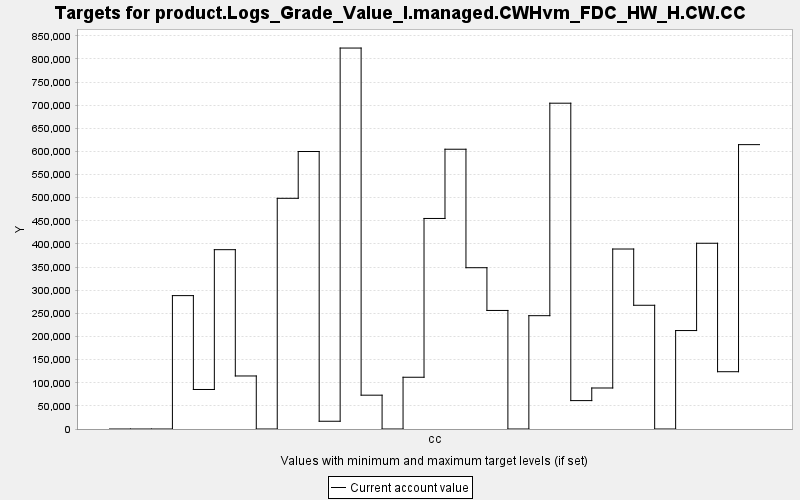

The file beside this chart, header and first rows:
TARGET, PERIOD, YEAR, PERIODWIDTH, MINIMUM, MAXIMUM, MINWEIGHT, MAXWEIGHT, CURRENT, SUMMARY
product.Logs_Grade_Value_I.managed.CWHvm…, 0, 0, 10.0, 0.0, 10000, 1.0, 1.0, 0.0, 0.0
product.Logs_Grade_Value_I.managed.CWHvm…, 1, 10, 10.0, 0.0, 10000, 1.0, 1.0, 0.0, 0.0
product.Logs_Grade_Value_I.managed.CWHvm…, 2, 20, 10.0, 0.0, 10000, 1.0, 1.0, 0.0, 0.0
product.Logs_Grade_Value_I.managed.CWHvm…, 3, 30, 10.0, 0.0, 10000, 1.0, 1.0, 288376, 0.0
product.Logs_Grade_Value_I.managed.CWHvm…, 4, 40, 10.0, 0.0, 10000, 1.0, 1.0, 85436, 0.0
product.Logs_Grade_Value_I.managed.CWHvm…, 5, 50, 10.0, 0.0, 10000, 1.0, 1.0, 387707, 0.0
product.Logs_Grade_Value_I.managed.CWHvm…, 6, 60, 10.0, 0.0, 10000, 1.0, 1.0, 114647, 0.0
product.Logs_Grade_Value_I.managed.CWHvm…, 7, 70, 10.0, 0.0, 10000, 1.0, 1.0, 0.0, 0.0
product.Logs_Grade_Value_I.managed.CWHvm…, 8, 80, 10.0, 0.0, 10000, 1.0, 1.0, 498763, 0.0
product.Logs_Grade_Value_I.managed.CWHvm…, 9, 90, 10.0, 0.0, 10000, 1.0, 1.0, 599938, 0.0
product.Logs_Grade_Value_I.managed.CWHvm…, 10, 100, 10.0, 0.0, 10000, 1.0, 1.0, 16762, 0.0
product.Logs_Grade_Value_I.managed.CWHvm…, 11, 110, 10.0, 0.0, 10000, 1.0, 1.0, 823620, 0.0
product.Logs_Grade_Value_I.managed.CWHvm…, 12, 120, 10.0, 0.0, 10000, 1.0, 1.0, 73122, 0.0
product.Logs_Grade_Value_I.managed.CWHvm…, 13, 130, 10.0, 0.0, 10000, 1.0, 1.0, 0.0, 0.0
product.Logs_Grade_Value_I.managed.CWHvm…, 14, 140, 10.0, 0.0, 10000, 1.0, 1.0, 111884, 0.0
product.Logs_Grade_Value_I.managed.CWHvm…, 15, 150, 10.0, 0.0, 10000, 1.0, 1.0, 455185, 0.0
product.Logs_Grade_Value_I.managed.CWHvm…, 16, 160, 10.0, 0.0, 10000, 1.0, 1.0, 604863, 0.0
product.Logs_Grade_Value_I.managed.CWHvm…, 17, 170, 10.0, 0.0, 10000, 1.0, 1.0, 348719, 0.0
product.Logs_Grade_Value_I.managed.CWHvm…, 18, 180, 10.0, 0.0, 10000, 1.0, 1.0, 256300, 0.0
product.Logs_Grade_Value_I.managed.CWHvm…, 19, 190, 10.0, 0.0, 10000, 1.0, 1.0, 0.0, 0.0
product.Logs_Grade_Value_I.managed.CWHvm…, 20, 200, 10.0, 0.0, 10000, 1.0, 1.0, 245001, 0.0
product.Logs_Grade_Value_I.managed.CWHvm…, 21, 210, 10.0, 0.0, 10000, 1.0, 1.0, 704388, 0.0
product.Logs_Grade_Value_I.managed.CWHvm…, 22, 220, 10.0, 0.0, 10000, 1.0, 1.0, 61400, 0.0
product.Logs_Grade_Value_I.managed.CWHvm…, 23, 230, 10.0, 0.0, 10000, 1.0, 1.0, 88662, 0.0
product.Logs_Grade_Value_I.managed.CWHvm…, 24, 240, 10.0, 0.0, 10000, 1.0, 1.0, 389133, 0.0
product.Logs_Grade_Value_I.managed.CWHvm…, 25, 250, 10.0, 0.0, 10000, 1.0, 1.0, 267516, 0.0
product.Logs_Grade_Value_I.managed.CWHvm…, 26, 260, 10.0, 0.0, 10000, 1.0, 1.0, 0.0, 0.0
product.Logs_Grade_Value_I.managed.CWHvm…, 27, 270, 10.0, 0.0, 10000, 1.0, 1.0, 212849, 0.0
product.Logs_Grade_Value_I.managed.CWHvm…, 28, 280, 10.0, 0.0, 10000, 1.0, 1.0, 401587, 0.0
product.Logs_Grade_Value_I.managed.CWHvm…, 29, 290, 10.0, 0.0, 10000, 1.0, 1.0, 123861, 0.0
product.Logs_Grade_Value_I.managed.CWHvm…, 30, 300, 10.0, 0.0, 10000, 1.0, 1.0, 614801, 0.0
